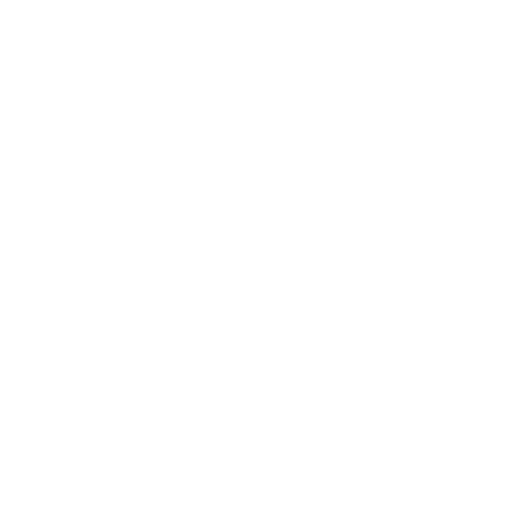
t = 0.00 s
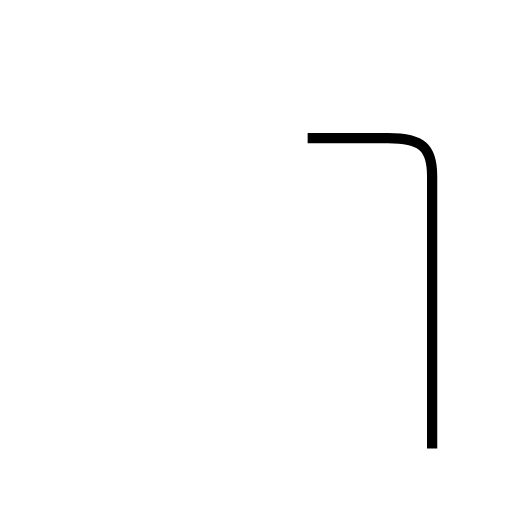
t = 1.23 s
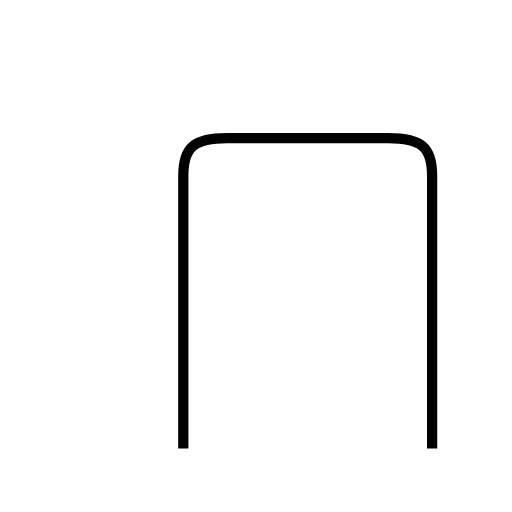
t = 2.47 s
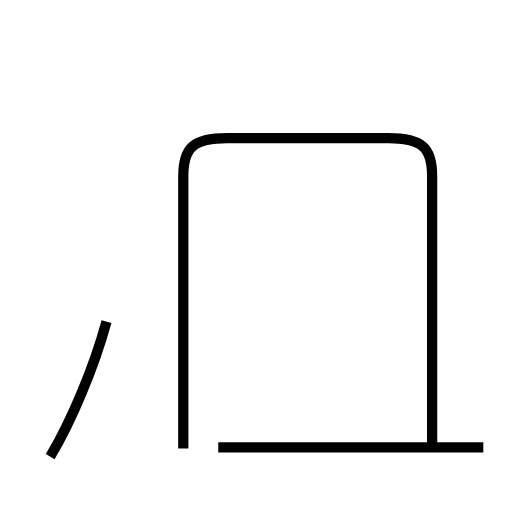
t = 3.68 s
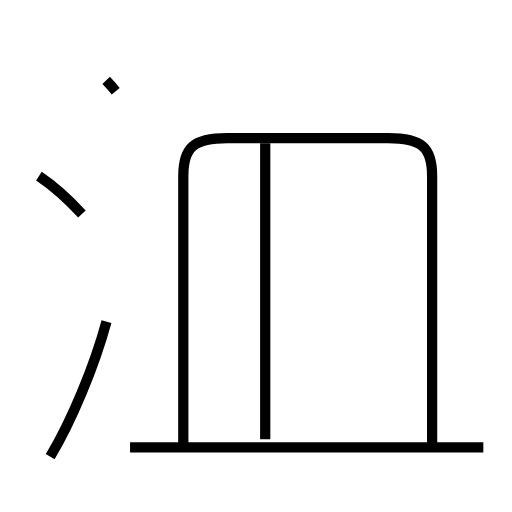
t = 5.01 s
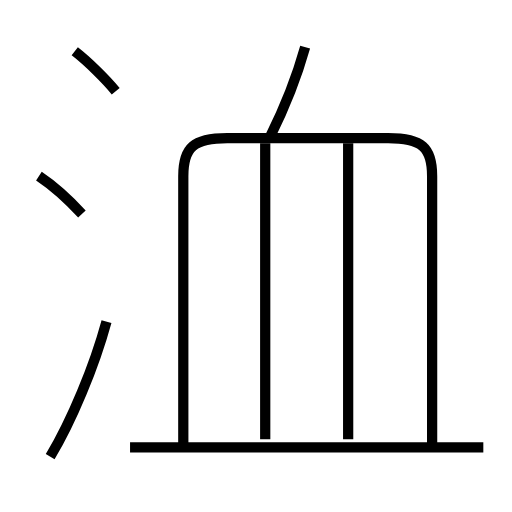
t = 6.28 s

The animated SVG that drew these frames (rendered in a browser with its animation timeline set to each time). Animation: 8 SMIL elements (animate=8); one cycle of 6.28 s.

<?xml version='1.0' encoding='utf-8'?>
<svg viewBox="0.0 -6.0 50.0 50.0" version="1.1" xmlns="http://www.w3.org/2000/svg"><rect x="-1000" y="-1000" width="2000" height="2000" stroke="white" fill="white" /><g style="fill:none;stroke:#000000;stroke-width:1"><path d="M 42.2 -0.2 L 42.2 -26.8 C 42.2 -29.6 41.2 -30.5 37.9 -30.5 L 22.2 -30.5 C 18.9 -30.5 17.9 -29.6 17.9 -26.8 L 17.9 -0.2 " transform="translate(0.0 38.0)" stroke-dasharray="82.27599242478688" stroke-dashoffset="82.27599242478688"><animate attributeName="stroke-dashoffset" from="82.27599242478688" to="0" dur="2.4682797727436063s" begin="0s" fill="freeze" /></path><path d="M 4.9 0.6 C 7.0 -2.9 9.2 -8.2 10.4 -12.6 " transform="translate(0.0 38.0)" stroke-dasharray="14.33791251835881" stroke-dashoffset="14.33791251835881"><animate attributeName="stroke-dashoffset" from="14.33791251835881" to="0" dur="0.43013737555076426s" begin="2.4682797727436063s" fill="freeze" /></path><path d="M 47.2 -0.3 L 12.7 -0.3 " transform="translate(0.0 38.0)" stroke-dasharray="34.5" stroke-dashoffset="34.5"><animate attributeName="stroke-dashoffset" from="34.5" to="0" dur="1.035s" begin="2.898417148294371s" fill="freeze" /></path><path d="M 8.0 -23.1 C 6.8 -24.4 5.0 -26.0 3.8 -26.8 " transform="translate(0.0 38.0)" stroke-dasharray="5.607437983294454" stroke-dashoffset="5.607437983294454"><animate attributeName="stroke-dashoffset" from="5.607437983294454" to="0" dur="0.1682231394988336s" begin="3.933417148294371s" fill="freeze" /></path><path d="M 25.9 -1.1 L 25.9 -30.0 " transform="translate(0.0 38.0)" stroke-dasharray="28.9" stroke-dashoffset="28.9"><animate attributeName="stroke-dashoffset" from="28.9" to="0" dur="0.8669999999999999s" begin="4.101640287793204s" fill="freeze" /></path><path d="M 11.3 -35.1 C 10.4 -36.2 8.6 -38.0 7.3 -39.0 " transform="translate(0.0 38.0)" stroke-dasharray="5.595565732580026" stroke-dashoffset="5.595565732580026"><animate attributeName="stroke-dashoffset" from="5.595565732580026" to="0" dur="0.16786697197740078s" begin="4.968640287793204s" fill="freeze" /></path><path d="M 34.0 -1.1 L 34.0 -30.0 " transform="translate(0.0 38.0)" stroke-dasharray="28.9" stroke-dashoffset="28.9"><animate attributeName="stroke-dashoffset" from="28.9" to="0" dur="0.8669999999999999s" begin="5.136507259770605s" fill="freeze" /></path><path d="M 26.4 -30.7 C 27.8 -33.5 28.9 -36.2 29.8 -39.4" transform="translate(0.0 38.0)" stroke-dasharray="9.355591706695296" stroke-dashoffset="9.355591706695296"><animate attributeName="stroke-dashoffset" from="9.355591706695296" to="0" dur="0.2806677512008589s" begin="6.003507259770605s" fill="freeze" /></path></g></svg>
